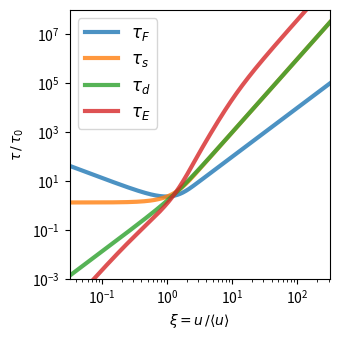

Write Python code to recreate this figure.
from __future__ import print_function
import sys
from scipy.special import erf
import numpy as np
from matplotlib import pyplot as plt
import seaborn as sns

logLambda = 20.0

def erfd(x):
    '''First derivative of error function'''
    return 2*np.exp(-x**2)/np.sqrt(np.pi)

def G(xi):
    '''Chandrasekhar big-G function'''
    return 0.5 * (erf(xi) - xi*erfd(xi)) / xi**2


def g(xi):
    '''Chandrasekhar little-g function for mu = 1 (equal masses)'''
    return 0.125 - 2.515*np.exp(-xi) + 4.369*np.exp(-2*xi)

def tau_F(xi):
    '''Velocity-space friction timescale'''
    return 0.5 / G(xi)


def tau_s(xi):
    '''Slowing down timescale'''
    return xi*tau_F(xi)


def tau_d(xi):
    '''Deflection timescale'''
    return 2*xi**5 / ((2*xi**2 - 1)*erf(xi) + xi*erfd(xi))


def tau_E(xi):
    '''Energy loss timescale'''
    return 0.25*xi**3 / (G(xi) + g(xi)/logLambda)


if __name__ == '__main__':
    fig, ax = plt.subplots(1, 1)
    xi = np.logspace(-1.5, 2.5, 500)
    styles = {'lw': 3, 'alpha': 0.8}
    ax.plot(xi, tau_F(xi), label=r'$\tau_F$', **styles)
    ax.plot(xi, tau_s(xi), label=r'$\tau_s$', **styles)
    ax.plot(xi, tau_d(xi), label=r'$\tau_d$', **styles)
    ax.plot(xi, tau_E(xi), label=r'$\tau_E$', **styles)
    ax.set_xlabel(r'$\xi = u\, /  \langle u \rangle$')
    ax.set_ylabel(r'$\tau \, / \, \tau_0 $')
    ax.set_xlim(xi[0], xi[-1])
    ax.set_ylim(1e-3, 1e8)
    ax.set_xscale('log')
    ax.set_yscale('log')
    ax.legend(loc='upper left', fontsize='large')
    plotfile = sys.argv[0].replace('.py', '.pdf')
    fig.set_size_inches(3.5, 3.5)
    fig.tight_layout()
    fig.savefig(plotfile)
    print(plotfile)
